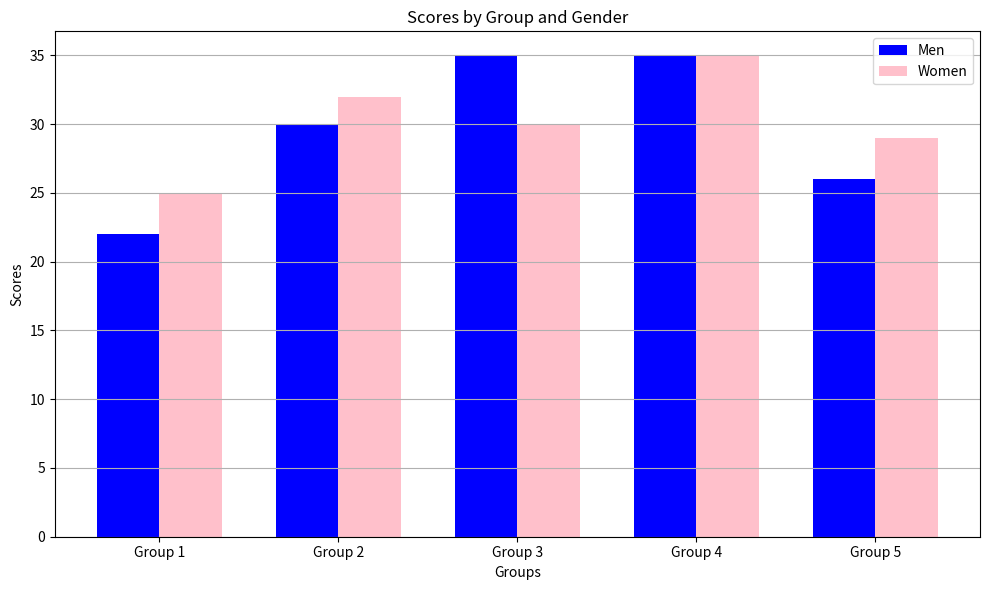

Source code (Python):
import numpy as np
import matplotlib.pyplot as plt

# Sample data
groups = ['Group 1', 'Group 2', 'Group 3', 'Group 4', 'Group 5']
means_men = [22, 30, 35, 35, 26]
means_women = [25, 32, 30, 35, 29]

# Set up the bar width and positions
bar_width = 0.35
x = np.arange(len(groups))  # the label locations

# Create the bar plot
plt.figure(figsize=(10, 6))
bars1 = plt.bar(x - bar_width/2, means_men, width=bar_width, label='Men', color='blue')
bars2 = plt.bar(x + bar_width/2, means_women, width=bar_width, label='Women', color='pink')

# Adding labels and title
plt.xlabel('Groups')
plt.ylabel('Scores')
plt.title('Scores by Group and Gender')
plt.xticks(x, groups)  # Set the x ticks to the group names
plt.legend()

# Show grid
plt.grid(axis='y')

# Show the plot
plt.tight_layout()
plt.show()
